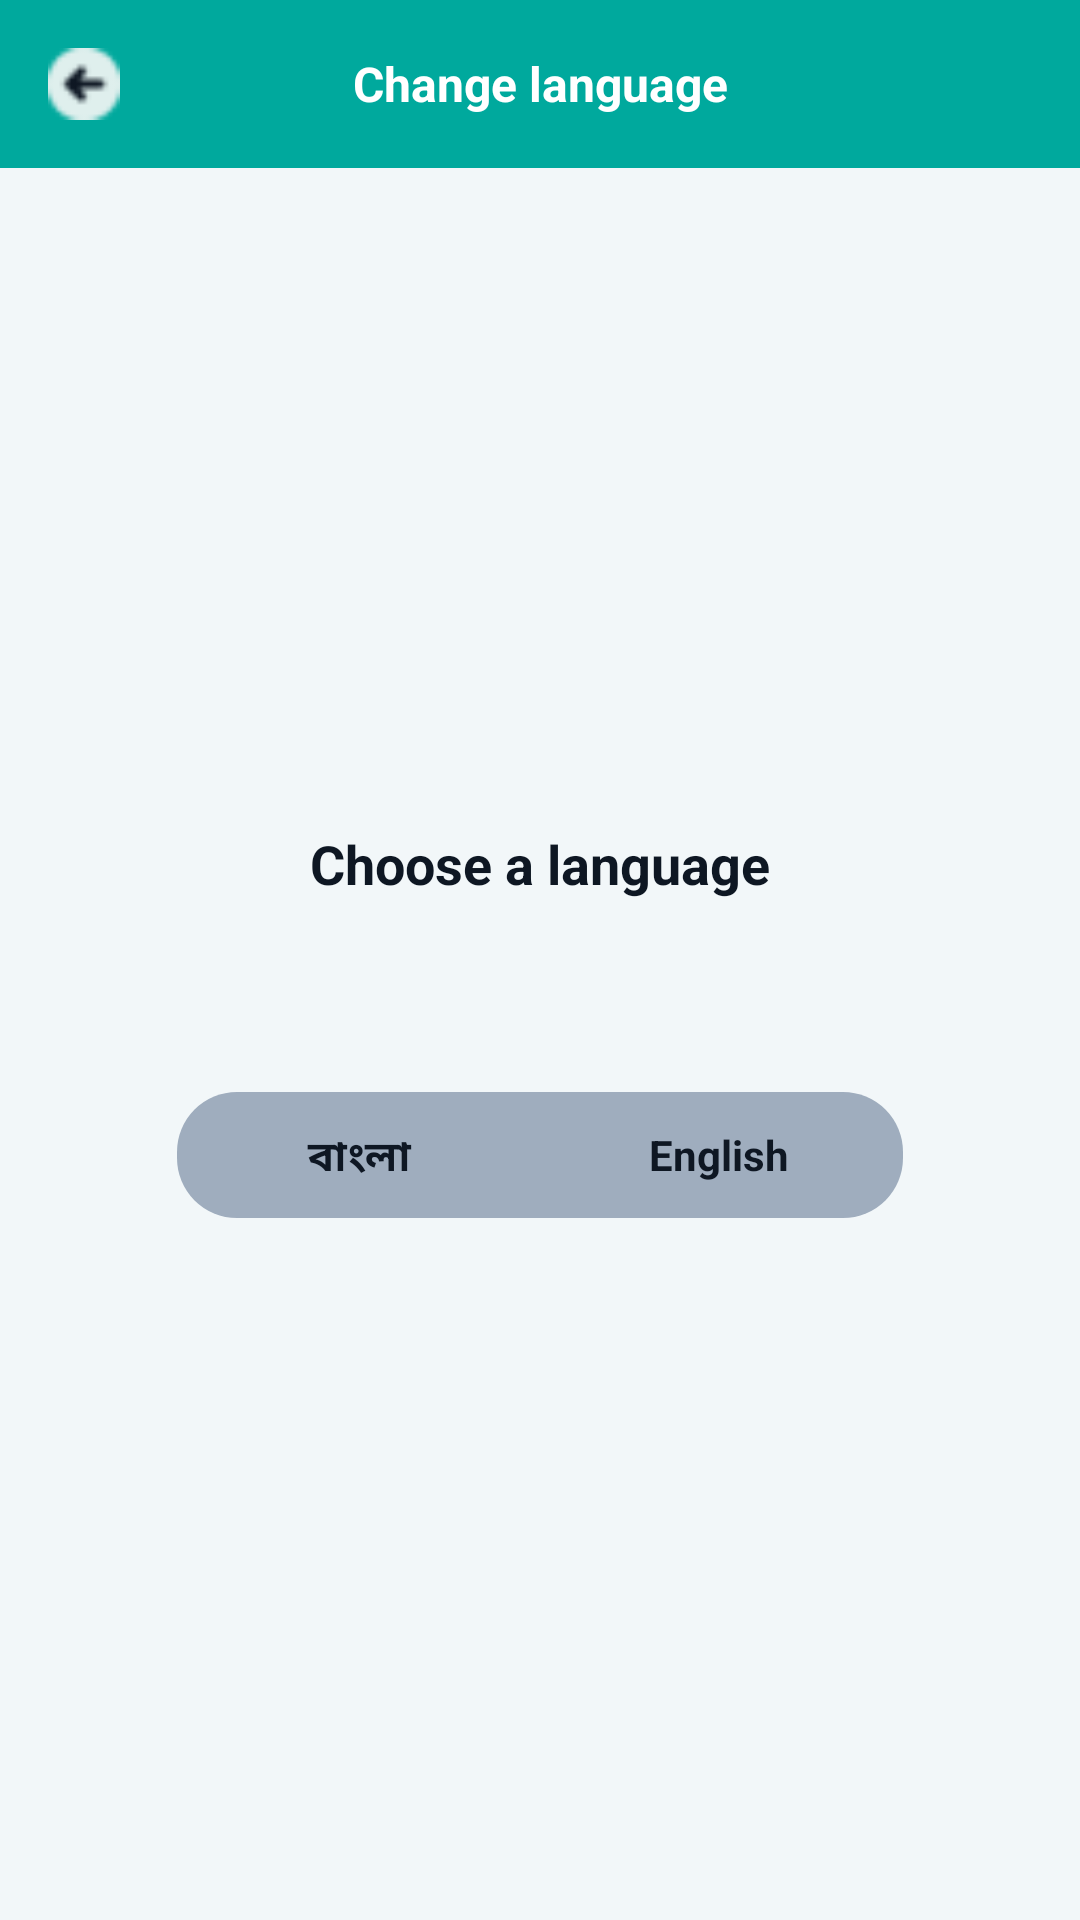

Here is an Android app screen rendered from its layout file. Give the layout XML and the strings, colors and styles it references.
<!-- AndroidManifest.xml: application theme Theme.Labbaiik -->
<!-- res/layout/fragment_change_language.xml -->
<?xml version="1.0" encoding="utf-8"?>
<layout xmlns:android="http://schemas.android.com/apk/res/android"
xmlns:app="http://schemas.android.com/apk/res-auto"
xmlns:tools="http://schemas.android.com/tools">

<RelativeLayout
    android:layout_width="match_parent"
    android:layout_height="match_parent"
    android:background="@color/background_color"
    tools:context=".view.fragments.more.ChangeLanguageFragment">

    <androidx.appcompat.widget.Toolbar
        android:id="@+id/toolbar"
        android:layout_width="match_parent"
        android:layout_height="?attr/actionBarSize"
        android:layout_alignParentTop="true"
        android:background="@color/toolbar_color">


        <ImageView
            android:id="@+id/btn_back"
            android:layout_width="24dp"
            android:layout_height="24dp"
            android:src="@drawable/previous" />

        <TextView
            android:id="@+id/toolbarTxt"
            android:layout_width="wrap_content"
            android:layout_height="wrap_content"
            android:layout_gravity="center"
            android:text="@string/change_language"
            android:textColor="@color/white"
            android:textSize="16sp"
            android:textStyle="bold" />

    </androidx.appcompat.widget.Toolbar>


    <LinearLayout
        android:layout_width="match_parent"
        android:layout_height="match_parent"
        android:layout_below="@+id/toolbar"
        android:gravity="center"
        android:orientation="vertical"
        android:padding="20dp">


        <TextView
            android:layout_width="wrap_content"
            android:layout_height="wrap_content"
            android:layout_gravity="center"
            android:text="@string/choose_a_language"
            android:textColor="@color/textColor_primary"
            android:textSize="18sp"
            android:textStyle="bold"
            android:layout_marginBottom="50dp"/>


        <RadioGroup
            android:id="@+id/language_group"
            android:layout_width="wrap_content"
            android:layout_height="wrap_content"
            android:layout_gravity="center_horizontal"
            android:layout_marginTop="14dp"
            android:layout_marginBottom="14dp"
            android:background="@drawable/radio_flat_regular"
            android:gravity="center_horizontal"
            android:orientation="horizontal"
            android:padding="1dp">


            <RadioButton
                android:id="@+id/radio_lang_bangla"
                android:layout_width="120dp"
                android:layout_height="40dp"
                android:background="@drawable/radio_flat_selector"
                android:button="@android:color/transparent"
                android:checked="true"
                android:gravity="center"
                android:text="@string/bangla"
                android:textColor="@color/input_text_color_profile"
                android:textSize="14sp"
                android:textStyle="bold" />

            <RadioButton
                android:id="@+id/radio_lang_english"
                android:layout_width="120dp"
                android:layout_height="40dp"
                android:background="@drawable/radio_flat_selector"
                android:button="@android:color/transparent"
                android:gravity="center"
                android:text="@string/english"
                android:textColor="@color/input_text_color_profile"
                android:textSize="14sp"
                android:textStyle="bold" />

        </RadioGroup>

    </LinearLayout>


</RelativeLayout>
</layout>
<!-- resources referenced by this layout -->
<resources>
  <color name="background_color">#F2F7F9</color>
  <color name="input_text_color_profile">#0E1723</color>
  <color name="textColor_primary">#0E1723</color>
  <color name="toolbar_color">#00A99D</color>
  <color name="white">#FFFFFFFF</color>
  <!-- drawable previous: png bitmap (drawable, 737 bytes) -->
  <!-- drawable radio_flat_regular (drawable) -->
  <?xml version="1.0" encoding="utf-8"?>
  <shape xmlns:android="http://schemas.android.com/apk/res/android"
      android:shape="rectangle">
      <corners android:radius="20dp" />
      <solid android:color="@color/theme_button_color" />
      <stroke
          android:width="0dp"/>
  </shape>
  <string name="bangla">বাংলা</string>
  <string name="change_language">Change language</string>
  <string name="choose_a_language">Choose a language</string>
  <string name="english">English</string>
  <style name="Theme.Labbaiik" parent="Theme.MaterialComponents.DayNight.DarkActionBar">
          
          <item name="colorPrimary">@color/theme_color</item>
          <item name="colorPrimaryVariant">@color/theme_color</item>
          <item name="colorOnPrimary">@color/white</item>
          
          <item name="colorSecondary">@color/theme_color</item>
          <item name="colorSecondaryVariant">@color/theme_color</item>
          <item name="colorOnSecondary">@color/black</item>
          
          <item name="android:statusBarColor" tools:targetApi="l">?attr/colorPrimaryVariant</item>
          
      </style>
  <color name="theme_button_color">#9FADBE</color>
  <color name="theme_color">#00A99D</color>
  <color name="black">#FF000000</color>
</resources>
